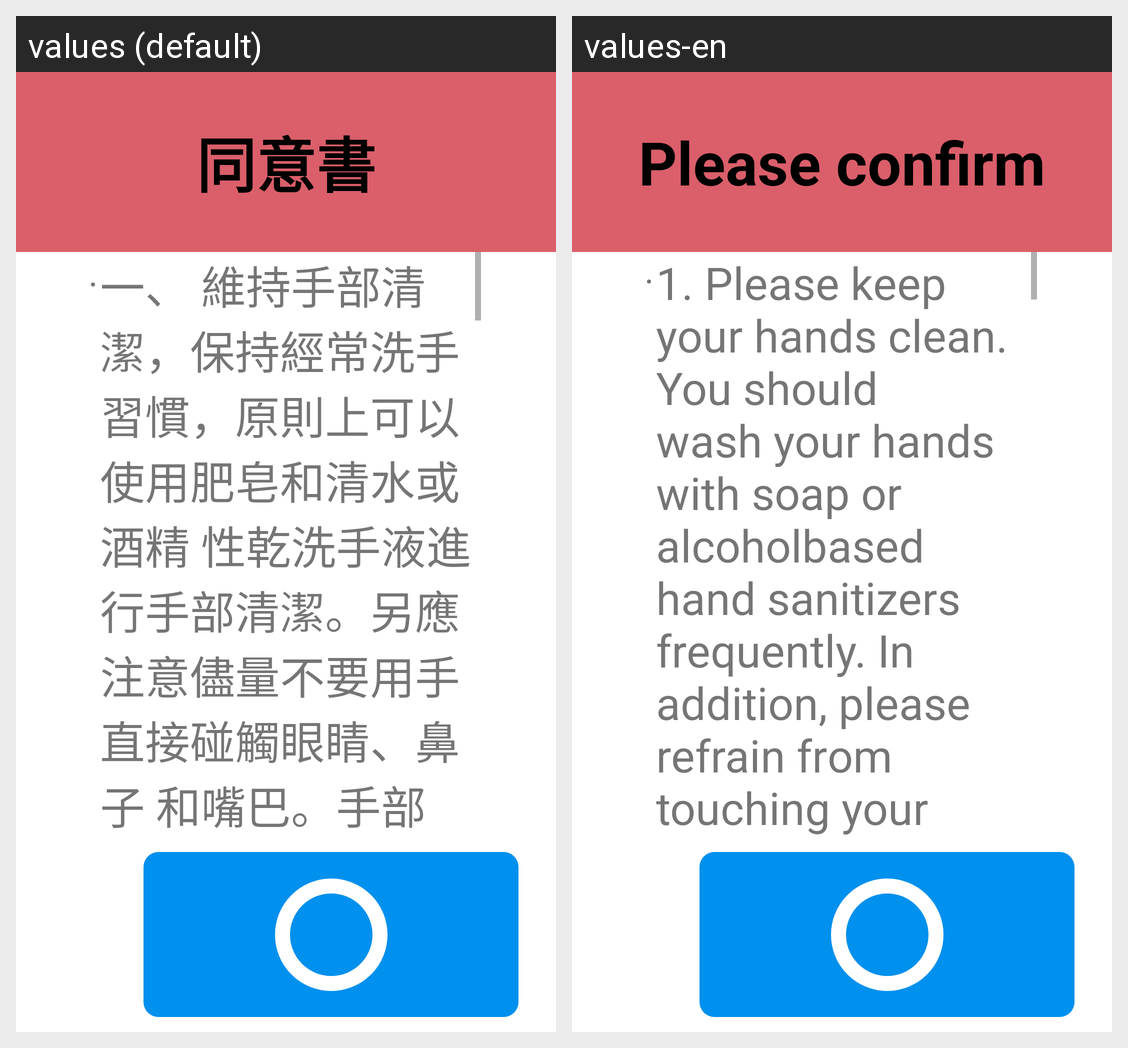

For this localized Android screen grid, give each drawn string resource with its value in every locale shown.
Android screen res/layout/rule_alert_layout.xml rendered under 2 locales, left to right: values (default), values-en. Device: Nexus 5 (rendered at 1080×1920; each locale shown at half size, 540×960, under a caption strip naming it); theme AppTheme.
Strings drawn on this screen, with the default value and each locale's value (text and hints the layout hard-codes, and strings that could not be matched under every locale, appear in the picture but are not listed):

rule_confirm
  values: 同意書
  values-en: Please confirm

patient_rule
  values: 一、 維持手部清潔，保持經常洗手習慣，原則上可以使用肥皂和清水或酒精 性乾洗手液進行手部清潔。另應注意儘量不要用手直接碰觸眼睛、鼻子 和嘴巴。手部接觸到呼吸道分泌物時，請用肥皂及清水搓手及澈底洗淨。
       二、 於自主健康管理期間，每日早/晚各量體溫一次、詳實記錄體溫、健康 狀況及活動史。
       三、 如沒有出現任何症狀，可正常生活，但應儘量避免出入公共場所，延後 非急迫之醫療或檢查，外出時，請一定嚴格遵守全程佩戴醫用口罩。
       四、 倘您有發燒( ≥ 38˚C)或有呼吸道症狀，請立即佩戴醫用口罩，儘速就 醫，且禁止搭乘大眾運輸工具就醫。就醫時應主動告知醫師接觸史旅遊 史、居住史、職業暴露、以及身邊是否有其他人有類似的症狀。
       五、 生病期間應於家中休養，並佩戴醫用口罩、避免外出。當口罩沾到口鼻 分泌物時，應立即更換並內摺丟進垃圾桶。
       六、 生病期間，與他人交談時，除戴上醫用口罩外，儘可能保持 …[clipped]
  values-en: 1. Please keep your hands clean. You should wash your hands with soap or alcoholbased hand sanitizers frequently. In addition, please refrain from touching your eyes, nose and mouth with your hands. If your hands touch any secretions from your respiratory tract, please wash your hands with soap and water thoroughly.
       2. During the 14-day self-health management, please record your temperature, …[clipped]
